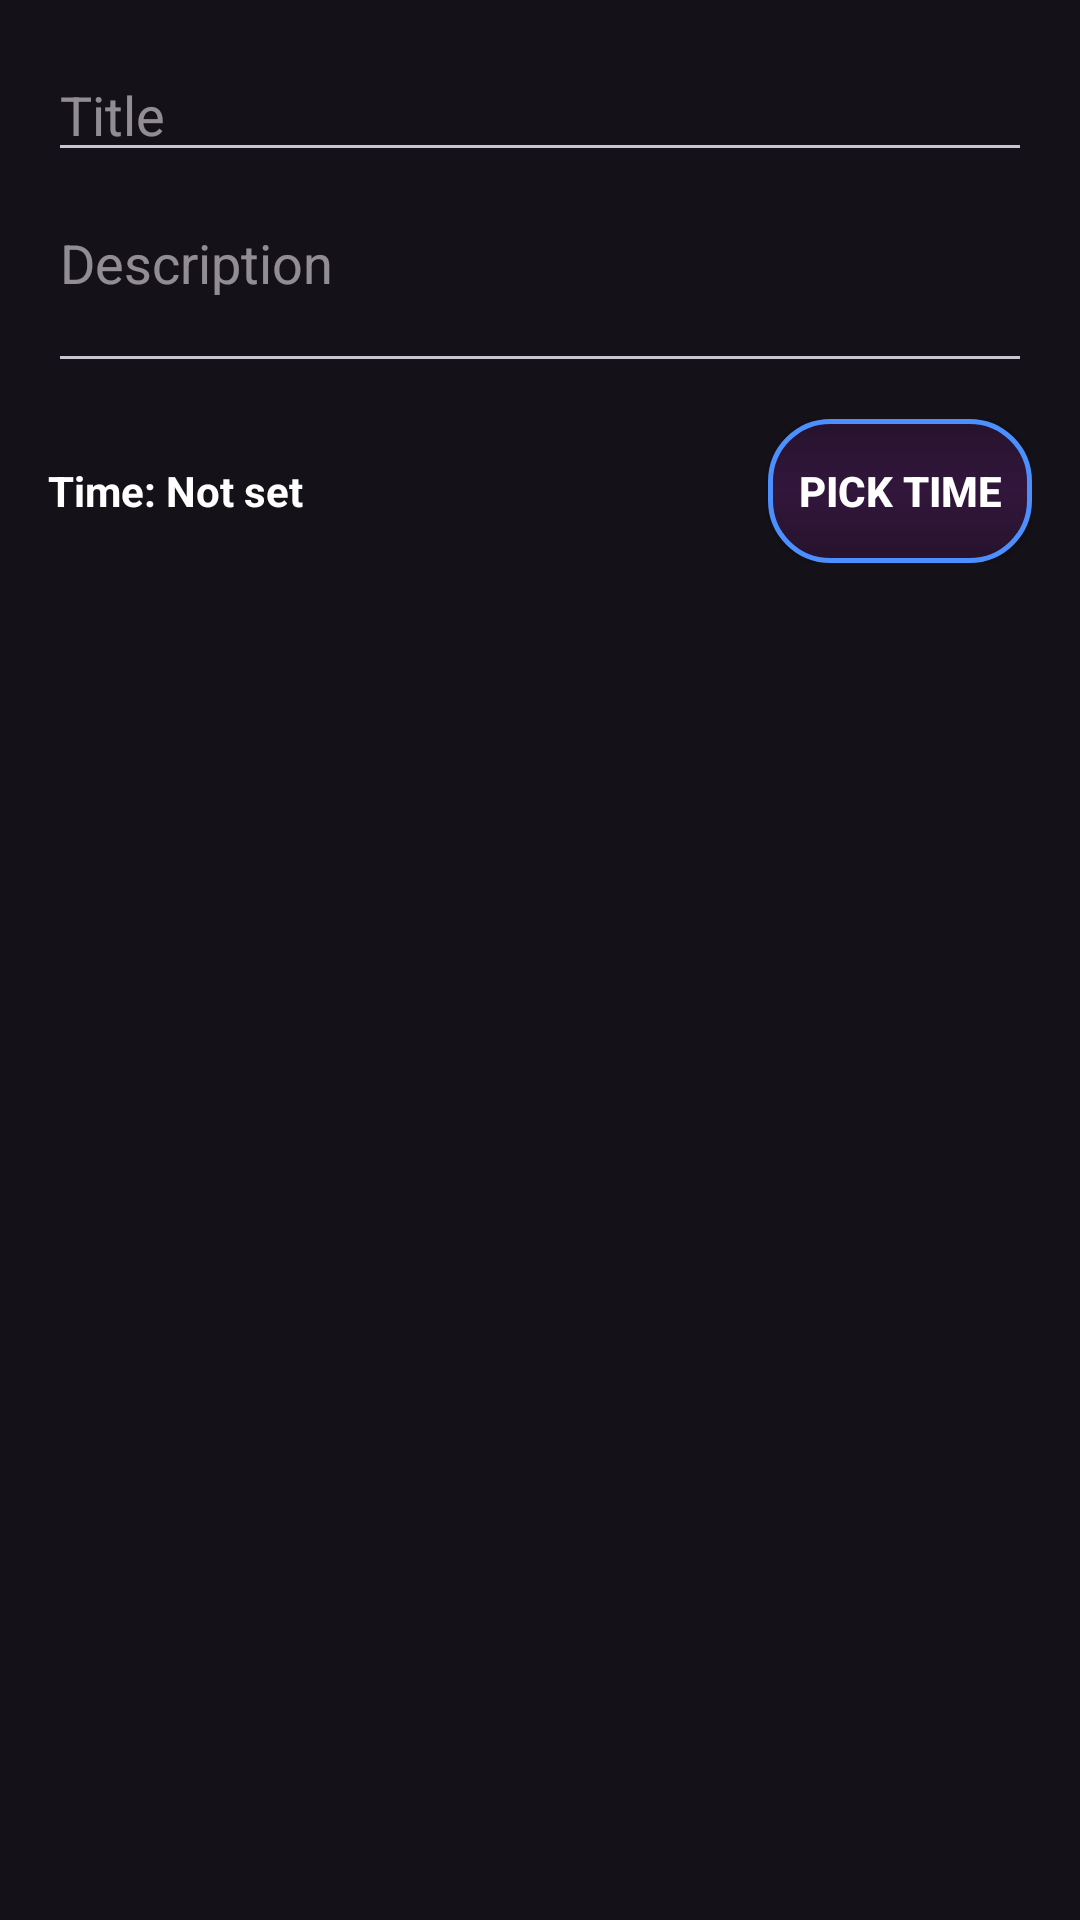

Here is an Android app screen rendered from its layout file. Give the layout XML and the strings, colors and styles it references.
<!-- AndroidManifest.xml: application theme Theme.DateMaker.Dark -->
<!-- res/layout/dialog_add_event.xml -->
<?xml version="1.0" encoding="utf-8"?>
<LinearLayout xmlns:android="http://schemas.android.com/apk/res/android"
    xmlns:app="http://schemas.android.com/apk/res-auto"
    android:id="@+id/layoutDialogAddEvent"
    android:layout_width="match_parent"
    android:layout_height="wrap_content"
    android:padding="16dp"
    android:orientation="vertical">

    <EditText
        android:id="@+id/etTitle"
        android:layout_width="match_parent"
        android:layout_height="wrap_content"
        android:autofillHints="title"
        android:hint="@string/title" />
    
    <EditText
        android:id="@+id/etDescription"
        android:layout_width="match_parent"
        android:layout_height="wrap_content"
        android:hint="@string/description"
        android:autofillHints="description"
        android:inputType="textMultiLine"
        android:lines="3"
        android:minLines="2"
        android:gravity="top"
        android:layout_marginTop="8dp" />

    <LinearLayout
        android:id="@+id/layoutTime"
        android:layout_width="match_parent"
        android:layout_height="wrap_content"
        android:layout_marginTop="12dp"
        android:orientation="horizontal"
        android:gravity="center_vertical">

        <TextView
            android:id="@+id/tvTimeLabel"
            android:layout_width="0dp"
            android:layout_height="wrap_content"
            android:layout_weight="1"
            android:text="@string/time_not_set"
            android:textColor="@color/white"
            android:textStyle="bold" />

        <Button
            android:id="@+id/btnPickTime"
            android:layout_width="wrap_content"
            android:layout_height="wrap_content"
            android:text="@string/pick_time"
            android:textColor="@color/white"
            android:textStyle="bold"
            android:background="@drawable/romantic_card_bg"
            app:backgroundTint="@null"/>
    </LinearLayout>
</LinearLayout>
<!-- resources referenced by this layout -->
<resources>
  <color name="white">#FFFFFF</color>
  <!-- drawable romantic_card_bg (drawable) -->
  <?xml version="1.0" encoding="utf-8"?>
  <shape xmlns:android="http://schemas.android.com/apk/res/android"
      android:shape="rectangle">
      <corners android:radius="20dp" />
  
      <gradient
          android:startColor="#26132D"
          android:centerColor="#32163C"
          android:endColor="#26132D"
          android:angle="270"
          android:type="linear" />
  
      <stroke
          android:width="1.5dp"
          android:color="#FF4C8FFF" />
  
      <padding
          android:left="10dp"
          android:top="10dp"
          android:right="10dp"
          android:bottom="10dp" />
  </shape>
  <string name="description">Description</string>
  <string name="pick_time">Pick Time</string>
  <string name="time_not_set">Time: Not set</string>
  <string name="title">Title</string>
  <style name="Theme.DateMaker.Dark" parent="Theme.Material3.Dark.NoActionBar">
          <item name="android:textCursorDrawable">@null</item>
          <item name="colorPrimary">@color/dark_purple</item>
          <item name="colorOnPrimary">@color/black</item>
      </style>
  <color name="dark_purple">#1A001F</color>
  <color name="black">#000000</color>
</resources>
